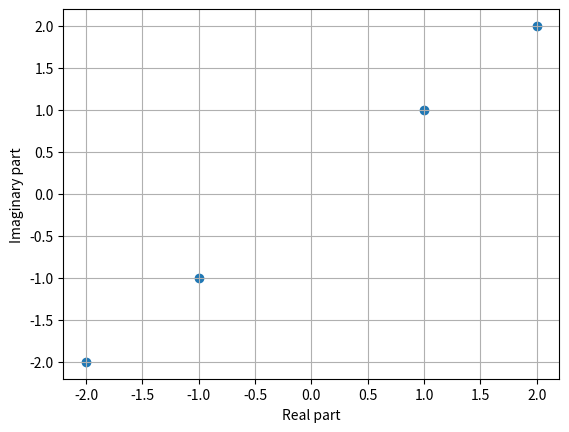

Reproduce this figure in Python.
import matplotlib.pyplot as plt
import numpy as np

x=np.array([1, -1, 2, -2])
y=np.array([1, -1, 2, -2])
fig=plt.figure()
ax=fig.add_subplot(111)
#x,y=[0],[0]
#scatter = ax.scatter([],[],label="SDR #1")
scatter = ax.scatter(x, y)
ax.grid(True)
ax.set_xlabel("Real part")
ax.set_ylabel("Imaginary part")
plt.show()